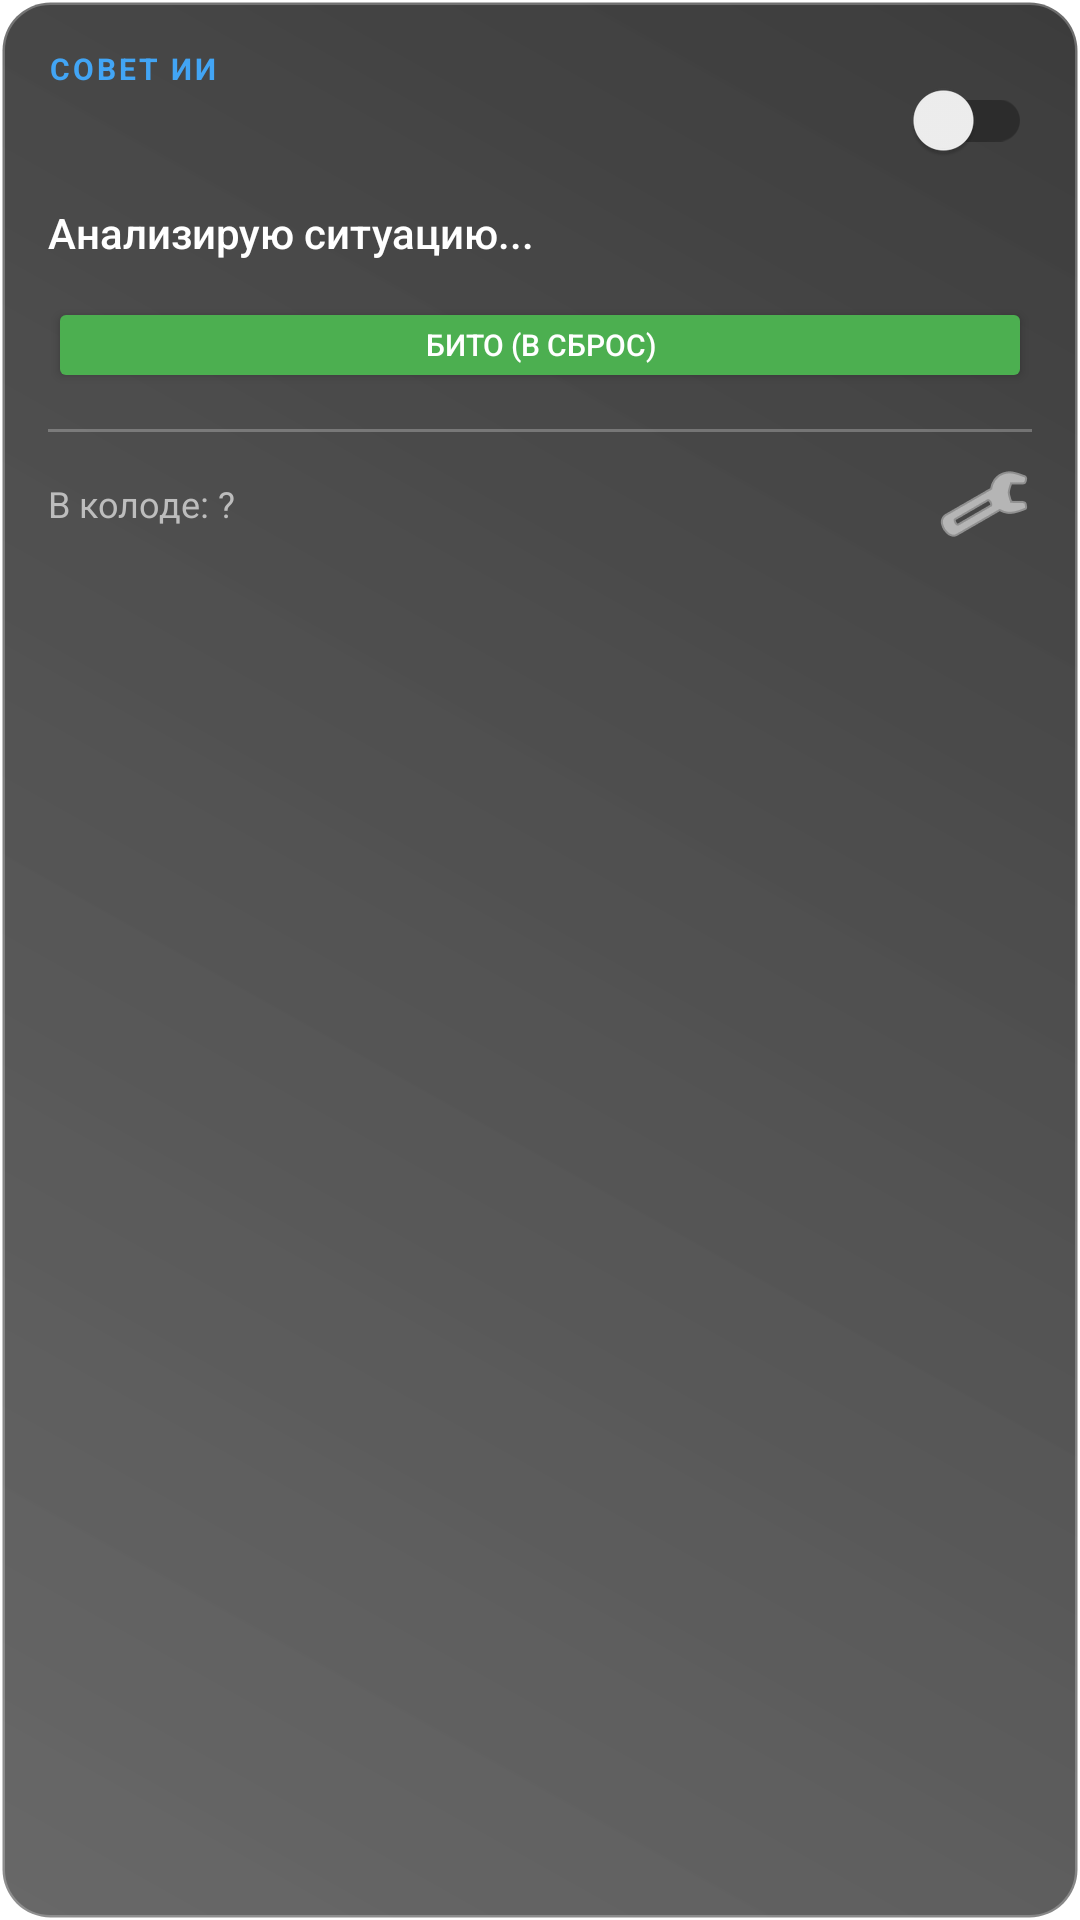

Android layout source for this screen:
<!-- AndroidManifest.xml: application theme Theme.DurakAssistant -->
<!-- res/layout/layout_overlay.xml -->
<?xml version="1.0" encoding="utf-8"?>
<LinearLayout xmlns:android="http://schemas.android.com/apk/res/android"
    xmlns:tools="http://schemas.android.com/tools"
    android:layout_width="wrap_content"
    android:layout_height="wrap_content"
    android:background="@drawable/bg_overlay"
    android:elevation="8dp"
    android:orientation="vertical"
    android:padding="16dp"
    android:minWidth="200dp">

    <RelativeLayout
        android:layout_width="match_parent"
        android:layout_height="wrap_content">
        
        <TextView
            android:id="@+id/tvLabel"
            android:layout_width="wrap_content"
            android:layout_height="wrap_content"
            android:text="СОВЕТ ИИ"
            android:textColor="@color/accent_blue"
            android:textSize="10sp"
            android:textStyle="bold"
            android:textAllCaps="true"
            android:letterSpacing="0.1" />

        <androidx.appcompat.widget.SwitchCompat
            android:id="@+id/switchAi"
            android:layout_width="wrap_content"
            android:layout_height="wrap_content"
            android:layout_alignParentEnd="true"
            android:checked="false"
            android:thumbTint="@color/white"
            tools:ignore="UseSwitchCompatOrMaterialXml" />
    </RelativeLayout>

    <TextView
        android:id="@+id/tvAdvice"
        android:layout_width="match_parent"
        android:layout_height="wrap_content"
        android:layout_marginTop="4dp"
        android:text="Анализирую ситуацию..."
        android:textColor="@color/white"
        android:textSize="14sp"
        android:fontFamily="sans-serif-medium"
        android:lineSpacingExtra="2dp"
        android:maxLines="3"
        android:ellipsize="end" />

    
    <Button
        android:id="@+id/btnMarkBito"
        android:layout_width="match_parent"
        android:layout_height="32dp"
        android:layout_marginTop="12dp"
        android:backgroundTint="#4CAF50"
        android:text="БИТО (В СБРОС)"
        android:textColor="@color/white"
        android:textSize="10sp"
        android:padding="0dp"
        android:insetTop="0dp"
        android:insetBottom="0dp" />

    <View
        android:layout_width="match_parent"
        android:layout_height="1dp"
        android:layout_marginTop="12dp"
        android:layout_marginBottom="8dp"
        android:background="@color/glass_stroke" />

    <RelativeLayout
        android:layout_width="match_parent"
        android:layout_height="wrap_content">

        <TextView
            android:id="@+id/tvCardsLeft"
            android:layout_width="wrap_content"
            android:layout_height="wrap_content"
            android:layout_centerVertical="true"
            android:text="В колоде: ?"
            android:textColor="@color/text_secondary"
            android:textSize="12sp" />

        <ImageButton
            android:id="@+id/btnSettings"
            android:layout_width="32dp"
            android:layout_height="32dp"
            android:layout_alignParentEnd="true"
            android:background="?android:attr/selectableItemBackgroundBorderless"
            android:src="@android:drawable/ic_menu_preferences"
            android:contentDescription="Настройки"
            android:tint="@color/white" />
    </RelativeLayout>
</LinearLayout>
<!-- resources referenced by this layout -->
<resources>
  <color name="accent_blue">#42A5F5</color>
  <color name="glass_stroke">#40FFFFFF</color>
  <color name="text_secondary">#BDBDBD</color>
  <color name="white">#FFFFFF</color>
  <!-- drawable bg_overlay (drawable) -->
  <?xml version="1.0" encoding="utf-8"?>
  <shape xmlns:android="http://schemas.android.com/apk/res/android">
      <gradient
          android:startColor="#B0252525"
          android:centerColor="#C01A1A1A"
          android:endColor="#D0101010"
          android:angle="45" />
      <corners android:radius="16dp" />
      <stroke android:width="1.5dp" android:color="@color/glass_stroke" />
  </shape>
  <style name="Theme.DurakAssistant" parent="Theme.MaterialComponents.DayNight.DarkActionBar">
          <item name="colorPrimary">@color/purple_500</item>
          <item name="colorPrimaryVariant">@color/purple_700</item>
          <item name="colorOnPrimary">@color/white</item>
          <item name="colorSecondary">@color/teal_200</item>
          <item name="colorSecondaryVariant">@color/teal_700</item>
          <item name="colorOnSecondary">@color/black</item>
          <item name="android:statusBarColor">?attr/colorPrimaryVariant</item>
      </style>
  <color name="purple_500">#FF6200EE</color>
  <color name="purple_700">#3700B31F</color>
  <color name="teal_200">#03DAC5</color>
  <color name="teal_700">#018786</color>
  <color name="black">#212121</color>
</resources>
